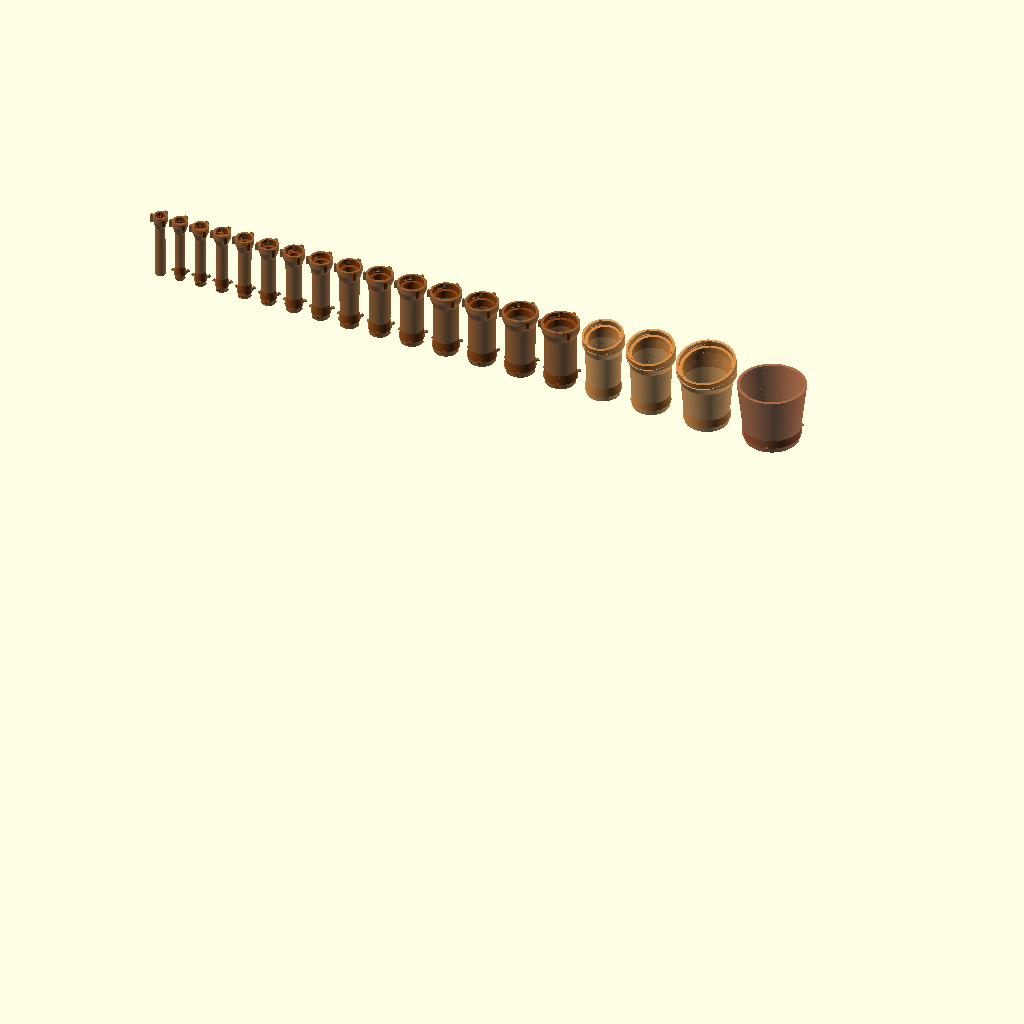
Cell 1 — every parameter at its default value.
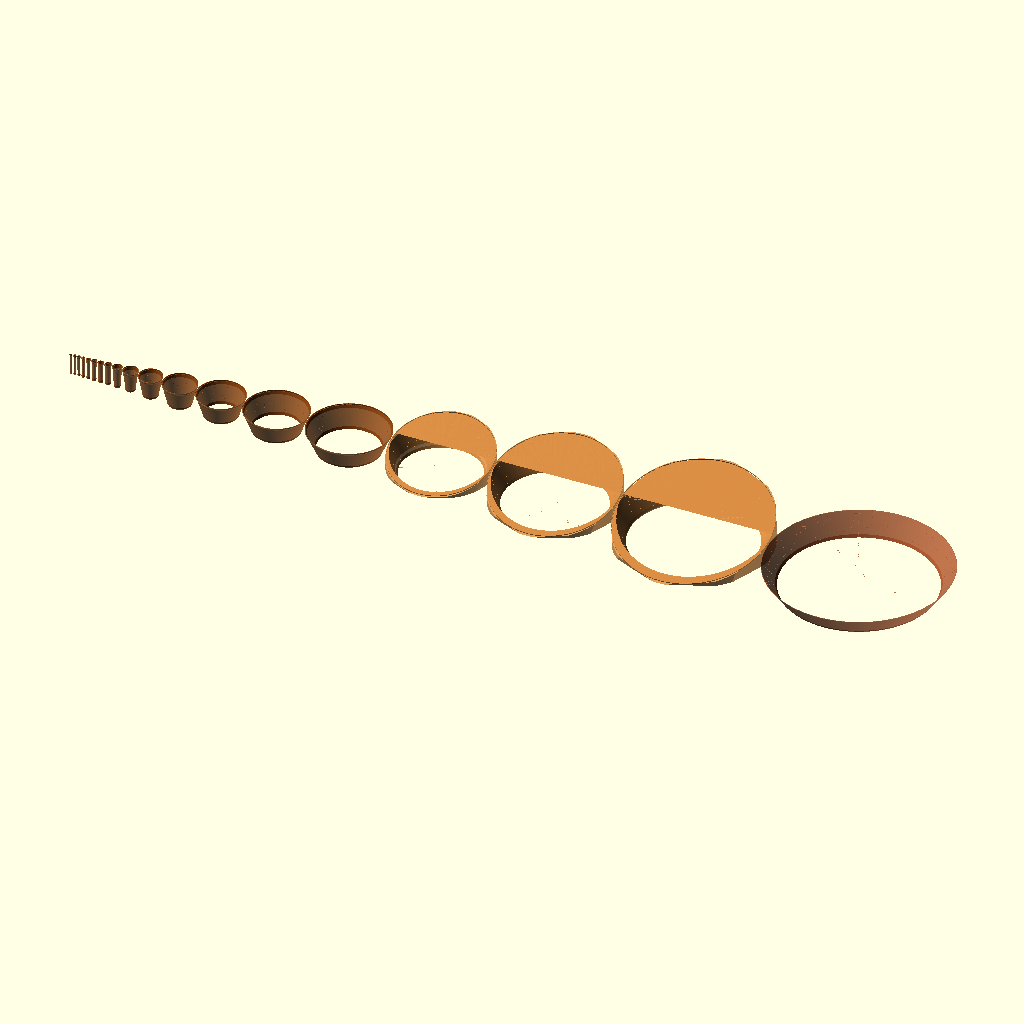
Cell 2: the same model with TOTAL_LENGTH = 7760.
All cells are drawn from the same view direction (rotation 55°, 0°, 25°, orthographic, colour scheme Cornfield), but the view is re-fitted for each cell, so position and scale can differ between cells as well as the parameter.
The OpenSCAD source (alphorn_print_layout.scad):
// ============================================================
//  ALPHORN PRINT LAYOUT  (self-contained)
//  Based on Jason Talbot dimensions (argobuilder.com)
//  Designed for Bambu Lab X1C, PLA Wood Filament
//  All dimensions in mm unless noted
// ============================================================
//
//  All 19 sections and the support foot are
//  arranged on the XY plane in their optimal print orientation.
//  This file is SELF-CONTAINED — no reference to alphorn.scad.
//
//  PRINT ORIENTATION:
//    Sections — vertical, small end (mouthpiece side) DOWN
//    Foot     — vertical, base DOWN
//
//  Section heights (max, including angled collar lift on curve sections):
//    Sections  1-15:  224mm  (body 204mm + 20mm collar)
//    Section  16:    240mm  (body + tilted collar)
//    Section  17:    243mm  (body + tilted collar, larger OD)
//    Section  18:    248mm  (body + tilted collar, larger OD)
//    Section  19:    204mm  (body only — bell mouth, no collar)
//  All under 256mm X1C build height ✓
//
//  BATCHING PLAN (which sections fit together on a 256mm bed):
//    Plate  1: sections  1 +  2  (~110mm wide)
//    Plate  2: sections  3 +  4  (~120mm wide)
//    Plate  3: sections  5 +  6  (~135mm wide)
//    Plate  4: sections  7 +  8  (~155mm wide)
//    Plate  5: sections  9 + 10  (~180mm wide)
//    Plate  6: sections 11 + 12  (~205mm wide)
//    Plate  7: sections 13 + 14  (~235mm wide)
//    Plate  8: section  15 only
//    Plate  9: section  16 only
//    Plate 10: section  17 only
//    Plate 11: section  18 only
//    Plate 12: section  19 only
//
//  SUPPORT NOTE:
//    Sections 1-15  — no supports needed
//    Sections 16-18 — angled female face at top; check slicer
//                     for overhang, may need partial supports
//    Section 19     — large bell mouth, no supports
//    Mouthpiece     — no supports (cup face down)
// ============================================================

// ============================================================
//  MASTER ACOUSTIC PARAMETERS
//  All from Talbot drawings (argobuilder.com)
// ============================================================

TOTAL_LENGTH      = 3880;    // mm  (trunk 3140 + bell 740)
TRUNK_LENGTH      = 3140;    // mm  where trunk bore law ends
BELL_LENGTH       = 740;     // mm  bell region (z=3140 to 3880)

// Bore confirmed reference points (Talbot drawings):
//   z=    0mm  ID= 14.00mm   (mouthpiece end)
//   z= 2200mm  ID= 60.00mm   (Talbot sheet 2, at 220cm)
//   z= 3140mm  ID= 92.00mm   (Talbot sheet 2, at 294cm)
//   z= 3880mm  ID=204.00mm   (Talbot sheet 3, bell mouth)

// Wall thickness — increased from 7/8 to 9/10 mm after structural failure
// testing showed the original walls were insufficient for the assembly
// bending loads at the collar-exit stress concentration.
WALL_TRUNK        = 9.0;     // mm  (was 7.0 — increased for structural strength)
WALL_BELL         = 10.0;    // mm  (was 8.0 — increased for structural strength)

// ============================================================
//  SECTION PARAMETERS
// ============================================================

NUM_SECTIONS      = 19;      // 19 x 204.2mm — required so the curve
                             //   sections (with angled female face) fit
                             //   within the X1C 256mm build height.
                             //   Section 18 was 258.7mm tall at 18-section
                             //   layout; reducing per-section length brings
                             //   the worst case down to ~248mm.
SECTION_LEN       = TOTAL_LENGTH / NUM_SECTIONS;  // 204.2mm

// ============================================================
//  CURVE PARAMETERS
// ============================================================
//  The traditional alphorn upward sweep is achieved by angling
//  the female end face of selected sections. Each angled joint
//  deflects the next section by the cut angle. Section bodies
//  remain straight frustums — the curve emerges from assembly.
//
//  Default: 45 degrees total bend, distributed across 3 joints
//  in the bell region (15->16, 16->17, 17->18).
//
//  No length is added. OD at faces is unchanged.
//  Wall thickness is preserved everywhere.

CURVE_TOTAL_DEG   = 45;      // total bend in the bell region
CURVE_JOINTS      = 3;       // distributed across this many joints
CURVE_PER_JOINT   = CURVE_TOTAL_DEG / CURVE_JOINTS;  // = 15 deg

// Which sections have angled female ends (last face = curve joint)
function is_curve_section(n) =
    (n >= NUM_SECTIONS - CURVE_JOINTS) && (n < NUM_SECTIONS);

// Cumulative rotation applied to a section in the assembly preview
// (sum of all curve angles before this section)
function cumulative_curve(n) =
    (n <= NUM_SECTIONS - CURVE_JOINTS) ? 0 :
    (n - (NUM_SECTIONS - CURVE_JOINTS)) * CURVE_PER_JOINT;

// ============================================================
//  BAYONET JOINT PARAMETERS
// ============================================================

BAYONET_LUGS      = 3;       // 3 lugs at 120 degrees
BAYONET_DEPTH     = 15;      // mm  axial travel from open face to lock position
BAYONET_LUG_H     = 3.5;    // mm  radial lug protrusion
BAYONET_LUG_W     = 8;      // mm  tangential lug width (along circumference)
BAYONET_LUG_T     = 5;      // mm  axial thickness of lug
BAYONET_COLLAR    = 20;      // mm  collar length each end
BAYONET_CL        = 0.25;   // mm  print clearance on lugs

// Collar-exit structural reinforcement (see alphorn.scad for full rationale)
COLLAR_REINF_T    = 5.0;    // mm  extra radius at z=BAYONET_COLLAR
COLLAR_REINF_H    = 30.0;   // mm  taper length back to natural OD

// ============================================================
//  PER-JOINT BOLT REINFORCEMENT  (iteration 6 - body anchor below joint)
//  Three M4 x 30mm cap screws per joint, oriented PARALLEL to the
//  pipe axis. CRITICAL CHANGE vs iter-5: the heat-set insert now
//  anchors in the FEMALE SECTION'S BODY (below the joint plane),
//  NOT in the collar.
//
//  In iter-5 the insert was in the collar boss. The collar is a
//  cantilevered tube extending up from the female body; its only
//  structural connection to the body is the collar-body junction
//  at z=len. If that junction cracks (which is exactly the failure
//  mode we are reinforcing against), the insert detaches from the
//  body. The screw would only effectively attach at one side of
//  the joint - it would not reinforce the failure.
//
//  Iter-6 fix: extend the boss DOWN by BOSS_DROP=5mm below z=len,
//  into the female section's body proper. The insert pocket spans
//  z=len-5 to z=len+1.4, so 5mm of the insert is anchored in the
//  body wall (deep in the flared body material) and only 1.4mm is
//  in the collar. The load path now goes: screw threads -> insert
//  -> body wall (DIRECT), bypassing the collar-body junction
//  entirely on the lower side.
//
//  Geometry (axially, in section-relative z, with len = SECTION_LEN):
//    z=len-5..len  : body extension boss (5mm of body anchor)
//    z=len..len+1.4: collar portion of boss above body anchor
//    z=len-5..len+1.4: heat-set insert pocket (6.4mm tall, 5.3 OD)
//    z=len+1.4..len+20: M4 clearance hole (4.5 dia, 18.6mm long)
//    z=len+20..len+25: upper section's tab (M4 clearance, 4.5 dia)
//    z>len+25      : screw head sits on top of tab
//    Total screw under-head length: 5 + 18.6 + 6.4 = 30mm
//
//  Geometry (radially):
//   Collar boss portion (z = len..len+collar_h):
//     inner r = collar_or - BOSS_EMBED (2.5mm embed into collar wall)
//     outer r = collar_or + COLLAR_BOSS_RAD_H
//   Body extension portion (z = len-BOSS_DROP..len):
//     inner r = bore_od(z0+len)/2 - BOSS_EMBED
//     outer r = collar_or + COLLAR_BOSS_RAD_H  (same outer as collar boss)
//     In the flare zone (z = len-25..len), the section's actual outer
//     surface flares from bore_od(z0+body_h)/2 up to collar_or, so
//     the body extension's inner face is DEEPLY embedded in section
//     material (~8-9mm radial overlap for section 1, growing for
//     larger sections). The boss does NOT enter the bore: at all
//     joints inner-face-r exceeds bore_id(z0+len)/2 + ~6.5mm.
//   Tab (upper section, z = BAYONET_COLLAR..BAYONET_COLLAR+TAB_THICKNESS):
//     inner r = od0/2 + COLLAR_REINF_T - BOSS_EMBED  (embed into buttress)
//     outer r = prev_collar_or + COLLAR_BOSS_RAD_H + 0.5
//   Bolt clearance hole at r = collar_or + COLLAR_BOSS_RAD_H/2 (mid-boss).
//
//  Angular alignment:
//   Lower section's boss at lower's BOLT_PHASE_DEG = 75/195/315.
//   Upper section's tab at upper's BOLT_PHASE_DEG - BAYONET_LOCK_ANGLE
//   = 45/165/285 (in upper's frame, before lock).
//   After the +30 deg CCW bayonet lock twist, the upper's tab lands
//   at lower's 75/195/315 - directly above the lower's boss.
//
//  Loading at the joint:
//   Joint bending creates axial separation on the convex side. The
//   3 screws are in pure TENSION (parallel to pipe). Worst-bolt
//   tension under M = 234,000 N*mm at joint 1 with r = 28mm:
//     T = 2M/(3R) = 2*234000/(3*28) = 5571 N
//   M4 grade-10.9 tensile capacity ~ 12 kN -> SF = 2.15.
//   Load path on lower side (NEW): insert -> body wall (direct,
//   bypassing collar-body junction). Insert is bonded into body
//   PLA over its full 5mm body-side length plus 1.4mm collar-side.
//
//  Hardware per joint:
//   - M4 x 30mm grade-10.9 socket-head cap screw   x3
//   - M4 heat-set brass insert (5.3 OD x 6.4 long) x3
//   Totals for 19-section horn (18 joints): 54 bolts + 54 inserts
//
//  Assembly:
//   1. BEFORE assembly: heat-press an M4 insert into each of the 3
//      pockets on every section's collar boss (sections 1-18; the
//      bell section has no collar). The insert top sits at 1.4mm
//      above the collar base (mostly recessed into the body). Use
//      a soldering iron with M4 insert tip at ~200 C; the M4
//      clearance hole above the pocket acts as a depth stop
//      (the 4.5/5.3 step prevents the insert from going too far).
//   2. Insert section N+1's male end into section N's collar.
//   3. Twist 30 deg CCW to engage the bayonet lock. The 3 tabs on
//      N+1 land directly above the 3 collar bosses on N.
//   4. Drive an M4 x 30mm cap screw down through each tab clearance
//      hole; it threads into the insert below. ~2 N*m.
// ============================================================
BOLT_REINFORCE     = true;     // set false to disable all bolt features
BOLT_COUNT         = 3;        // 3 screws per joint (between bayonet lugs)
BOLT_PHASE_DEG     = 75;       // screw angle in female frame (symmetric)
BAYONET_LOCK_ANGLE = 30;       // mirrors lock_angle in l_channels_only
BOLT_CL_D          = 4.5;      // mm  M4 clearance hole
HEAT_INSERT_D      = 5.3;      // mm  M4 heat-set insert OD
HEAT_INSERT_L      = 6.4;      // mm  M4 heat-set insert length
COLLAR_BOSS_RAD_H  = 8.3;      // mm  boss radial extent outward from collar_or
COLLAR_BOSS_TANG_W = 10;       // mm  boss tangential width
TAB_THICKNESS      = 5;        // mm  tab axial thickness
TAB_TANG_W         = 10;       // mm  tab tangential width
BOSS_EMBED         = 2.5;      // mm  embed into existing wall (boss & tab)
BOSS_DROP          = 5;        // mm  body extension below z=len into body wall.
                               //     HEAT_INSERT_L - BOSS_DROP = 1.4mm of
                               //     insert sits above joint plane in collar;
                               //     BOSS_DROP = 5mm sits below in body.

TEXT_SIZE         = 16;     // mm  character height — fills 80% of the
                             //   20mm socket height; large enough to read
                             //   clearly by feel or sight before assembly
TEXT_DEPTH        = 1.2;    // mm  recess depth into socket wall
TEXT_ANGLE        = 60;     // deg angle around socket (between lug slots)

COLLAR_CHAMFER    = 5.0;    // mm  chamfer height/width (45° bevel)


// ============================================================
//  BORE PROFILE FUNCTIONS
// ============================================================
//
//  TRUNK (z = 0 to 3140mm):  power law
//    r(z) = 0.000250 x (z+1)^1.4849 + 6.9997
//    Fitted exactly to three Talbot reference points.
//
//  BELL (z = 3140 to 3880mm):  quadratic in s = z - 3140
//    ID(s) = 0.00015474*s^2 + 0.036846*s + 92.0
//    C1-continuous with trunk at s=0 (matching slope).
//    Reaches ID=204mm exactly at s=740 (bell mouth).
//
//  WALL interpolates linearly: 7mm at z=0, 8mm at z=3880

// MOUTHPIECE RECEIVER (leadpipe) — first 42mm of the horn.
// Bore narrows linearly from 16.7mm at z=0 (the very tip where the
// mouthpiece sticks out) to 12mm at z=42 (the seat depth where the
// receiver opens into the main bore). This is the only section of
// the horn where the bore narrows — it provides the cup-like
// constriction needed to seat a mouthpiece by taper friction.
RECEIVER_LEN     = 42;       // mm  length of the mouthpiece receiver
RECEIVER_TIP_ID  = 16.7;     // mm  bore ID at the mouthpiece end (z=0)
RECEIVER_END_ID  = 12.0;     // mm  bore ID at the receiver/trunk junction

// TRUNK profile (z=42 to z=3140) — power law starting at 12mm and
// expanding to 92mm at the bell start. Constants fitted so bore=12 at
// z=42 and bore=92 at z=3140 with the same exponent as the original
// Talbot profile.
BORE_A = 0.00026179;
BORE_N = 1.4849;
BORE_C = 5.9997;

// BELL profile (z=3140 to z=3880) — quadratic, C1-continuous with the
// new trunk profile (slope matches trunk derivative at z=3140).
// Reaches 204mm at z=3880 (bell mouth).
BELL_A = 0.00015273;
BELL_B = 0.03833307;
BELL_C = 92.0;

function bore_id(z) =
    (z <= RECEIVER_LEN)
    ? RECEIVER_TIP_ID + (RECEIVER_END_ID - RECEIVER_TIP_ID) * (z / RECEIVER_LEN)
    : (z <= TRUNK_LENGTH)
        ? 2 * (BORE_A * pow(z - RECEIVER_LEN + 1, BORE_N) + BORE_C)
        : BELL_A * pow(z - TRUNK_LENGTH, 2)
          + BELL_B * (z - TRUNK_LENGTH)
          + BELL_C;

function wall_at(z) =
    WALL_TRUNK + (WALL_BELL - WALL_TRUNK) * (z / TOTAL_LENGTH);

function bore_od(z) = bore_id(z) + 2 * wall_at(z);

function sec_z0(n) = SECTION_LEN * (n - 1);
function sec_z1(n) = SECTION_LEN * n;

// ============================================================
//  BORE PROFILE REFERENCE TABLE  (19 sections × 204.2mm each)
//
//  n   z_start  z_end    ID_start  ID_end    OD_start  OD_end
//  1      0.0   204.2    14.00     15.39     28.00     29.54
//  2    204.2   408.4    15.39     17.86     29.54     32.13
//  3    408.4   612.6    17.86     21.04     32.13     35.45
//  4    612.6   816.8    21.04     24.79     35.45     39.36
//  5    816.8  1021.1    24.79     29.04     39.36     43.78
//  6   1021.1  1225.3    29.04     33.71     43.78     48.62
//  7   1225.3  1429.5    33.71     38.78     48.62     53.85
//  8   1429.5  1633.7    38.78     44.20     53.85     59.43
//  9   1633.7  1837.9    44.20     49.95     59.43     65.34
// 10   1837.9  2042.1    49.95     56.01     65.34     71.55
// 11   2042.1  2246.3    56.01     62.36     71.55     78.06
// 12   2246.3  2450.5    62.36     69.00     78.06     84.86
// 13   2450.5  2654.7    69.00     75.91     84.86     91.93
// 14   2654.7  2858.9    75.91     83.10     91.93     99.27
// 15   2858.9  3063.2    83.10     90.55     99.27    106.87
// 16   3063.2  3267.4    90.55    105.51    106.87    121.91  <- bell region
// 17   3267.4  3471.6   105.51    127.87    121.91    144.34
// 18   3471.6  3675.8   127.87    160.17    144.34    176.71
// 19   3675.8  3880.0   160.17    204.00    176.71    220.00
// ============================================================

// ============================================================
//  UTILITY MODULE
// ============================================================

// BORE_STEPS: number of frustum subdivisions for the bore subtraction.
// The bore profile is a curve (power law / quadratic), not a straight cone.
// A single linear frustum subtraction leaves up to 1.8mm of material
// inside the bell sections. Subdividing into 8 short frustums reduces
// this error to 0.028mm — imperceptible and well within wall thickness.
BORE_STEPS = 8;

module taper_tube(z0, length, od0, od1) {
    // Outer wall
    difference() {
        cylinder(h=length, r1=od0/2, r2=od1/2, $fn=128);
        // Bore subtraction: union of BORE_STEPS short frustums
        // each matching the actual curved bore profile at that z range
        translate([0,0,-0.5])
        union() {
            for (i = [0 : BORE_STEPS-1]) {
                za = z0 + length * i       / BORE_STEPS;
                zb = z0 + length * (i+1)   / BORE_STEPS;
                ra = bore_id(za) / 2;
                rb = bore_id(zb) / 2;
                seg_len = length / BORE_STEPS;
                translate([0, 0, i * seg_len])
                cylinder(h = seg_len + 1,
                         r1 = ra, r2 = rb,
                         $fn = 128);
            }
        }
    }
}

// ============================================================
//  BAYONET JOINT MODULES
// ============================================================
//
//  MALE collar at small (mouthpiece) end of each section.
//  FEMALE collar at large (bell) end of each section.
//  Exception: section 18 large end = open bell mouth (no collar).
//
//  Assembly: insert male into female axially, twist ~30 degrees.

module horn_section(n) {
    z0  = sec_z0(n);
    z1  = sec_z1(n);
    len = SECTION_LEN;

    id0 = bore_id(z0);
    id1 = bore_id(z1);
    od0 = bore_od(z0);
    od1 = bore_od(z1);

    angle = is_curve_section(n) ? CURVE_PER_JOINT : 0;

    has_female = (n < NUM_SECTIONS);
    socket_or  = od1/2 + BAYONET_LUG_H + BAYONET_CL;
    collar_or  = socket_or + WALL_TRUNK/2;
    collar_h   = BAYONET_COLLAR;

    flare_h    = has_female ? 25 : 0;
    body_h     = len - flare_h;

    od_at_flare = od0 + (od1 - od0) * (body_h / len);

    max_overhang = collar_or * sin(angle) + 1;

    difference() {

        union() {
            if (angle == 0) {
                rotate_extrude(angle=360, $fn=128)
                polygon(points=[
                    [od0/2,        0         ],
                    [od_at_flare/2, body_h   ],
                    [collar_or,    len       ],
                    [collar_or,    has_female ? len + collar_h : len],
                    [0,            has_female ? len + collar_h : len],
                    [0,            0         ]
                ]);
            } else {
                // CURVE SECTION: flare reaches collar_or at z = len -
                // collar_or*tan(angle) so the body's outer corner on
                // the low side coincides with the collar's bottom rim.
                // See alphorn.scad for full geometry rationale.
                flare_top_z_c = len - collar_or * tan(angle);
                body_h_c      = flare_top_z_c - flare_h;
                od_at_flare_c = od0 + (od1 - od0) * (body_h_c / len);
                intersection() {
                    rotate_extrude(angle=360, $fn=128)
                    polygon(points=[
                        [od0/2,           0                 ],
                        [od_at_flare_c/2, body_h_c          ],
                        [collar_or,       flare_top_z_c     ],
                        [collar_or,       len + max_overhang],
                        [0,               len + max_overhang],
                        [0,               0                 ]
                    ]);
                    translate([0, 0, len])
                    rotate([angle, 0, 0])
                    translate([0, 0, -2000])
                    cylinder(h=2000, r=collar_or + 100, $fn=8);
                }
                if (has_female) {
                    translate([0, 0, len])
                    rotate([angle, 0, 0])
                    translate([0, 0, -0.5])
                    cylinder(h = collar_h + 0.5, r = collar_or, $fn = 128);
                }
            }

            if (n > 1) {
                male_lugs(od=od0);
            }

            // Collar-exit structural buttress (see alphorn.scad for rationale)
            if (n > 1) {
                reinf_z0 = BAYONET_COLLAR;
                reinf_z1 = BAYONET_COLLAR + COLLAR_REINF_H;
                translate([0, 0, reinf_z0])
                cylinder(h  = COLLAR_REINF_H,
                         r1 = bore_od(z0 + reinf_z0) / 2 + COLLAR_REINF_T,
                         r2 = bore_od(z0 + reinf_z1) / 2,
                         $fn = 128);
            }

        // ---- COLLAR-SIDE BOLT BOSS (additive) ----
        // Longitudinal boss on the OUTSIDE of the female collar
        // at 3 angles (75/195/315). The boss has TWO regions:
        //   1. Collar portion: z = len..len+collar_h, embedded
        //      BOSS_EMBED into the collar wall.
        //   2. Body extension: z = len-BOSS_DROP..len, embedded
        //      DEEPLY into the section's flared body material
        //      (inner face at bore_od(z0+len)/2 - BOSS_EMBED).
        //      This is the KEY iter-6 feature - it puts the
        //      insert pocket (and thus the screw's threaded
        //      anchor) into the body wall BELOW the joint plane,
        //      so the load path does not depend on the collar-body
        //      junction surviving.
        // Both regions share the same outer face at
        // r = collar_or + COLLAR_BOSS_RAD_H.
        if (BOLT_REINFORCE && has_female && angle == 0) {
            body_inner_r = bore_od(z0 + len)/2 - BOSS_EMBED;
            outer_r = collar_or + COLLAR_BOSS_RAD_H;
            for (bi = [0 : BOLT_COUNT-1]) {
                rotate([0, 0, BOLT_PHASE_DEG + bi * (360/BOLT_COUNT)]) {
                    // Collar portion
                    translate([collar_or - BOSS_EMBED,
                               -COLLAR_BOSS_TANG_W/2,
                               len])
                    cube([COLLAR_BOSS_RAD_H + BOSS_EMBED,
                          COLLAR_BOSS_TANG_W,
                          collar_h]);
                    // Body extension (the iter-6 anchor)
                    translate([body_inner_r,
                               -COLLAR_BOSS_TANG_W/2,
                               len - BOSS_DROP])
                    cube([outer_r - body_inner_r,
                          COLLAR_BOSS_TANG_W,
                          BOSS_DROP]);
                }
            }
        }

        // ---- MALE-SIDE TAB (additive) ----
        // Radial tab on the upper section's body, at z = BAYONET_COLLAR
        // (just above the male zone). Tab is at upper's
        // BOLT_PHASE_DEG - BAYONET_LOCK_ANGLE = 45/165/285; after the
        // +30 deg bayonet lock it lands at 75/195/315 in the lower
        // frame, directly above the lower's collar boss. Tab inner
        // face embeds BOSS_EMBED into the buttress (>=1.7mm overlap
        // across its full 5mm axial span). The tab has a vertical
        // clearance hole for the screw, drilled in the subtraction
        // block below.
        if (BOLT_REINFORCE && n > 1 && angle == 0) {
            prev_collar_or = od0/2 + BAYONET_LUG_H + BAYONET_CL + WALL_TRUNK/2;
            tab_inner_r = od0/2 + COLLAR_REINF_T - BOSS_EMBED;
            tab_outer_r = prev_collar_or + COLLAR_BOSS_RAD_H + 0.5;
            for (bi = [0 : BOLT_COUNT-1]) {
                rotate([0, 0, BOLT_PHASE_DEG - BAYONET_LOCK_ANGLE
                              + bi * (360/BOLT_COUNT)])
                translate([tab_inner_r,
                           -TAB_TANG_W/2,
                           BAYONET_COLLAR])
                cube([tab_outer_r - tab_inner_r,
                      TAB_TANG_W,
                      TAB_THICKNESS]);
            }
        }

        }

        // ---- BORE SUBTRACTION ----
        // Section 1 has a KINK in the bore profile at z=RECEIVER_LEN (42mm)
        // where the receiver ends (narrowing 16.7→12) and the trunk begins
        // (expanding from 12). The bore subtraction must include z=42 as a
        // frustum boundary so the receiver taper and trunk expansion are
        // rendered as separate cones. Other sections have a smooth bore.
        translate([0, 0, -0.5])
        union() {
            if (n == 1) {
                // Section 1: receiver as one cone (z=0 to RECEIVER_LEN),
                // then trunk as BORE_STEPS frustums (RECEIVER_LEN to len).
                cylinder(h = RECEIVER_LEN + 0.5,
                         r1 = RECEIVER_TIP_ID/2,
                         r2 = RECEIVER_END_ID/2,
                         $fn = 128);
                trunk_len = len - RECEIVER_LEN;
                for (i = [0 : BORE_STEPS-1]) {
                    za = RECEIVER_LEN + trunk_len * i       / BORE_STEPS;
                    zb = RECEIVER_LEN + trunk_len * (i+1)   / BORE_STEPS;
                    ra = bore_id(za) / 2;
                    rb = bore_id(zb) / 2;
                    seg_len = trunk_len / BORE_STEPS;
                    translate([0, 0, RECEIVER_LEN + i * seg_len + 0.5])
                    cylinder(h = seg_len + 1, r1 = ra, r2 = rb, $fn = 128);
                }
            } else {
                // Sections 2-19: smooth trunk/bell profile, regular subdivision
                for (i = [0 : BORE_STEPS-1]) {
                    za = z0 + len * i       / BORE_STEPS;
                    zb = z0 + len * (i+1)   / BORE_STEPS;
                    ra = bore_id(za) / 2;
                    rb = bore_id(zb) / 2;
                    seg_len = len / BORE_STEPS;
                    translate([0, 0, i * seg_len])
                    cylinder(h = seg_len + 1, r1 = ra, r2 = rb, $fn = 128);
                }
            }
        }

        if (angle != 0) {
            translate([0, 0, len])
            cylinder(h=50, r=bore_id(z1)/2, $fn=128);
        }

        if (has_female) {
            translate([0, 0, len])
            rotate([angle, 0, 0])
            translate([0, 0, -0.5])
            cylinder(h=collar_h + 1, r=od1/2 + BAYONET_CL, $fn=128);

            translate([0, 0, len])
            rotate([angle, 0, 0])
            l_channels_only(od=od1);

            translate([0, 0, len])
            rotate([angle, 0, 0])

            translate([0, 0, len])
            rotate([angle, 0, 0])
            translate([0, 0, collar_h - COLLAR_CHAMFER])
            cylinder(h=COLLAR_CHAMFER + 1,
                     r1=collar_or - COLLAR_CHAMFER,
                     r2=collar_or + 1,
                     $fn=128);
        }

        // Section number — recessed into outer body wall at the small end,
        // between the lugs. Always visible before assembly; hidden inside
        // the next section's collar after. Applied to ALL sections.
        section_label(n=n, od0=od0);

        // ---- PER-JOINT BOLT HOLES (subtractive) ----
        // Two vertical (parallel-to-pipe) hole sets:
        //   1. In the FEMALE COLLAR BOSS: a stepped hole - 4.5mm
        //      clearance in the upper 8.6mm (from boss top down),
        //      then 5.3mm insert pocket in the lower 6.4mm. The
        //      4.5/5.3 step acts as a depth stop when heat-pressing
        //      the insert. 5mm of solid PLA remains below.
        //   2. In the MALE BODY TAB: a 4.5mm clearance hole vertically
        //      through the tab's 5mm axial thickness.
        // The bolt enters from above the tab, passes through the tab
        // clearance hole, drops through the boss clearance portion,
        // and threads into the insert at the bottom of the boss.

        // Female collar+body boss: vertical screw clearance (upper)
        // + heat-set insert pocket spanning body+collar (lower).
        // The insert pocket is positioned so that BOSS_DROP=5mm of
        // it sits in the body wall (z = len-5..len) and the
        // remaining HEAT_INSERT_L - BOSS_DROP = 1.4mm sits in the
        // collar above the joint plane.
        if (BOLT_REINFORCE && has_female && angle == 0) {
            bolt_r = collar_or + COLLAR_BOSS_RAD_H / 2;
            insert_top_z = HEAT_INSERT_L - BOSS_DROP;  //  1.4mm above z=len
            insert_bot_z = insert_top_z - HEAT_INSERT_L;  // -5.0mm (in body)
            for (bi = [0 : BOLT_COUNT-1]) {
                rotate([0, 0, BOLT_PHASE_DEG + bi * (360/BOLT_COUNT)]) {
                    // Upper clearance hole (4.5mm, from insert top to boss top)
                    translate([bolt_r, 0, len + insert_top_z])
                    cylinder(h = collar_h - insert_top_z + 0.5,
                             r = BOLT_CL_D/2, $fn = 32);
                    // Insert pocket (5.3mm, spans body+collar)
                    translate([bolt_r, 0, len + insert_bot_z - 0.5])
                    cylinder(h = HEAT_INSERT_L + 0.5,
                             r = HEAT_INSERT_D/2, $fn = 32);
                }
            }
        }

        // Male body tab: vertical screw clearance through the tab.
        if (BOLT_REINFORCE && n > 1 && angle == 0) {
            prev_collar_or = od0/2 + BAYONET_LUG_H + BAYONET_CL + WALL_TRUNK/2;
            bolt_r = prev_collar_or + COLLAR_BOSS_RAD_H / 2;
            for (bi = [0 : BOLT_COUNT-1]) {
                rotate([0, 0, BOLT_PHASE_DEG - BAYONET_LOCK_ANGLE
                              + bi * (360/BOLT_COUNT)])
                translate([bolt_r, 0, BAYONET_COLLAR - 0.5])
                cylinder(h = TAB_THICKNESS + 1,
                         r = BOLT_CL_D/2, $fn = 32);
            }
        }
    }
}

// Just the L-shaped lug paths (slot + lock channel) — no inner socket.
module l_channels_only(od) {
    slot_half_angle = atan2(BAYONET_LUG_W/2 + BAYONET_CL,
                            od/2 + BAYONET_CL);
    slot_angle      = 2 * slot_half_angle;
    lock_angle      = 30;

    slot_z_bottom = BAYONET_COLLAR - BAYONET_DEPTH - BAYONET_LUG_T/2 - BAYONET_CL;
    slot_z_top    = BAYONET_COLLAR + 1;
    lock_z_bottom = slot_z_bottom;
    lock_z_top    = BAYONET_COLLAR - BAYONET_DEPTH + BAYONET_LUG_T/2 + BAYONET_CL;

    chan_r_inner = od/2 + BAYONET_CL;
    chan_r_outer = od/2 + BAYONET_CL + BAYONET_LUG_H + BAYONET_CL;

    for (i = [0 : BAYONET_LUGS-1]) {
        rotate([0, 0, i * (360/BAYONET_LUGS)]) {
            rotate([0, 0, -slot_half_angle])
            translate([0, 0, slot_z_bottom])
            rotate_extrude(angle=slot_angle, $fn=128)
            translate([chan_r_inner, 0])
            square([chan_r_outer - chan_r_inner,
                    slot_z_top - slot_z_bottom]);

            rotate([0, 0, slot_half_angle])
            translate([0, 0, lock_z_bottom])
            rotate_extrude(angle=lock_angle, $fn=128)
            translate([chan_r_inner, 0])
            square([chan_r_outer - chan_r_inner,
                    lock_z_top - lock_z_bottom]);
        }
    }
}

// Just the lug protrusions, no collar body — the body wall already exists
// as part of horn_section's outer hull.
// Male lug solids — additive. Each lug embeds 1mm into the body wall
// so its full tangential width overlaps the curved body surface.
LUG_EMBED = 1.0;

module male_lugs(od) {
    // Each lug is a hull() of two cubes:
    //  - Bottom cube: full tangential (W) and axial (T) size, but the OUTER
    //    edge sticks out only 1mm past the body wall (instead of LUG_H=3.5mm).
    //  - Top cube: full size — outer edge at the original LUG_H=3.5mm.
    // The hull creates a smooth ramp on the bottom-outer corner of the lug,
    // turning the 3.5mm unsupported overhang into a 1mm overhang plus a 45°
    // printable slope. The lug's TOP portion still has full radial extent so
    // it engages firmly with the female lock channel.
    // The 1mm bottom overhang is safely bridgeable by FDM without supports.
    lug_z_bottom = BAYONET_COLLAR - BAYONET_DEPTH - BAYONET_LUG_T/2;
    lug_z_top    = BAYONET_COLLAR - BAYONET_DEPTH + BAYONET_LUG_T/2;
    lug_chamfer  = 2.5;  // mm of chamfer height (= radial chamfer for 45° slope)
    bottom_protrude = 1.0;  // mm the chamfered bottom edge sticks out past body

    for (i = [0 : BAYONET_LUGS-1]) {
        rotate([0, 0, i * (360/BAYONET_LUGS)])
        hull() {
            // Top cube: full lug at the top portion (engages lock channel)
            translate([od/2 - LUG_EMBED, -BAYONET_LUG_W/2,
                       lug_z_bottom + lug_chamfer])
            cube([BAYONET_LUG_H + LUG_EMBED,
                  BAYONET_LUG_W,
                  BAYONET_LUG_T - lug_chamfer]);

            // Bottom slab: smaller outer extent (only 1mm past body), thin axially
            translate([od/2 - LUG_EMBED, -BAYONET_LUG_W/2,
                       lug_z_bottom])
            cube([LUG_EMBED + bottom_protrude,
                  BAYONET_LUG_W,
                  0.01]);
        }
    }
}

// body's outer wall just behind the lugs.
// 20mm (the male collar region). Lugs at local z=[2.5, 7.5]; groove placed
// at z=[10, 12.2] so it sits between the lugs and the rest of the body.



// ============================================================
//  SECTION LABEL MODULE
//  Recessed number on the inner socket wall of the female collar.
//  Called as a SUBTRACTION — the returned solid is removed from
//  the collar wall, leaving a legible recessed number.
// ============================================================

module section_label(n, od0) {
    // Number recessed into the outer body wall at the small (male) end,
    // between the lugs at 60°. Position origin just outside the body OD,
    // then extrude radially INWARD so the text shape carves into the wall
    // when subtracted. Characters run tangentially with height along +Z.
    label_z = 18;  // mm, well above lug zone (lugs at z=2.5-7.5)
    rotate([0, 0, TEXT_ANGLE])
    translate([od0/2 + TEXT_DEPTH, 0, label_z])
    rotate([0, -90, 0])
    rotate([0, 0, -90])
    mirror([1, 0, 0])
    linear_extrude(height=TEXT_DEPTH + 0.2)
    text(str(n),
         size=TEXT_SIZE,
         halign="center",
         valign="center",
         font="Liberation Sans:style=Bold",
         $fn=32);
}

// ============================================================
//  PRINT LAYOUT
// ============================================================
//
//  All pieces arranged along the X axis, each sitting on the
//  XY plane (Z=0) in optimal print orientation.
//
//  COLOR KEY:
//    SaddleBrown  — trunk sections 1-15  (straight joints)
//    Peru         — curve sections 16-18 (15° angled female face)
//    Sienna       — bell mouth section 19 (open exit, no female)

// ============================================================
//  SPACING HELPERS
// ============================================================

// Collar outer radius for section n (determines footprint when printing)
function collar_or_n(n) =
    (n < NUM_SECTIONS)
    ? bore_od(sec_z1(n)) / 2 + BAYONET_LUG_H + BAYONET_CL + WALL_TRUNK / 2
    : bore_od(sec_z1(n)) / 2;

// Footprint radius = largest radius at any point on the section
function footprint_r(n) =
    max(collar_or_n(n),
        bore_od(sec_z0(n)) / 2 + (n > 1 ? BAYONET_LUG_H : 0));

LAYOUT_GAP = 20;

// Cumulative X center via recursion
function x_center(n) =
    (n == 1)
    ? footprint_r(1)
    : x_center(n - 1) + footprint_r(n - 1) + LAYOUT_GAP + footprint_r(n);


// ============================================================
//  LAYOUT RENDER
// ============================================================

// Sections 1..NUM_SECTIONS, small end down on the XY plane.
for (n = [1 : NUM_SECTIONS]) {
    color(
        n <= NUM_SECTIONS - 4 ? "SaddleBrown" :
        n <  NUM_SECTIONS     ? "Peru"        :
                                "Sienna",
        0.85
    )
    translate([x_center(n), 0, 0])
    horn_section(n);
}

// Mouthpiece — cup face DOWN on the bed (flip 180° around X)
// Support foot — base DOWN (already its natural orientation)
Customizer parameters (derived from the source; name, type, default, range or options):
TOTAL_LENGTH: number, default 3880
TRUNK_LENGTH: number, default 3140
BELL_LENGTH: number, default 740
WALL_TRUNK: number, default 9
WALL_BELL: number, default 10
NUM_SECTIONS: number, default 19
CURVE_TOTAL_DEG: number, default 45
CURVE_JOINTS: number, default 3
